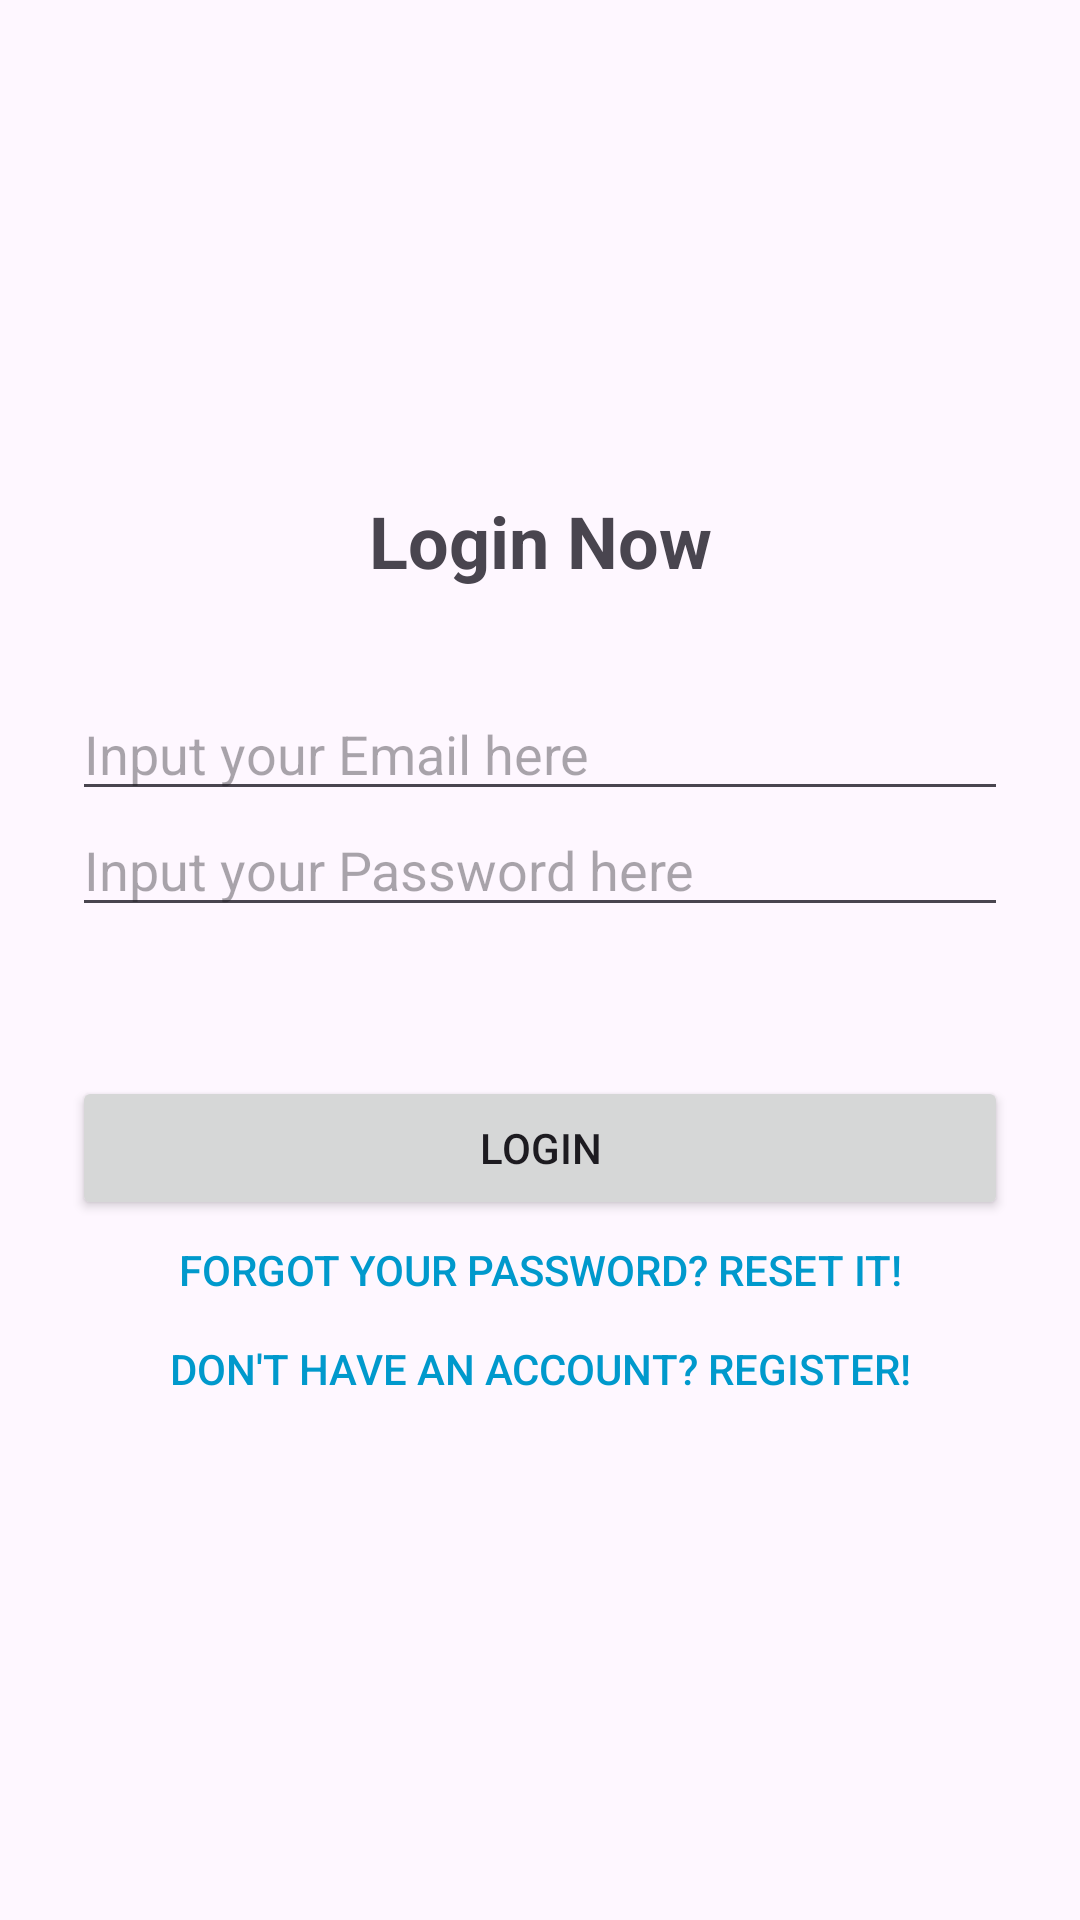

Write the Android layout XML for this screen, with the resource values it uses.
<!-- AndroidManifest.xml: application theme Theme.BudgetAndExpensesManagementSystems -->
<!-- res/layout/activity_login.xml -->
<?xml version="1.0" encoding="utf-8"?>
<androidx.constraintlayout.widget.ConstraintLayout xmlns:android="http://schemas.android.com/apk/res/android"
    xmlns:app="http://schemas.android.com/apk/res-auto"
    xmlns:tools="http://schemas.android.com/tools"
    android:layout_width="match_parent"
    android:layout_height="match_parent"
    android:padding="24dp"
    tools:context=".MainActivity">

    <TextView
        android:id="@+id/LoginTitle"
        android:layout_width="wrap_content"
        android:layout_height="wrap_content"
        android:text="Login Now"
        android:textSize="24sp"
        android:textStyle="bold"
        app:layout_constraintBottom_toBottomOf="parent"
        app:layout_constraintEnd_toEndOf="parent"
        app:layout_constraintStart_toStartOf="parent"
        app:layout_constraintTop_toTopOf="parent"
        app:layout_constraintVertical_bias="0.250"/>

    <EditText
        android:id="@+id/etName"
        android:layout_width="match_parent"
        android:layout_height="wrap_content"
        android:hint="Input your Email here"
        android:inputType="textPersonName"
        app:layout_constraintBottom_toBottomOf="parent"
        app:layout_constraintEnd_toEndOf="parent"
        app:layout_constraintHorizontal_bias="0.0"
        app:layout_constraintStart_toStartOf="parent"
        app:layout_constraintTop_toTopOf="@id/LoginTitle"
        app:layout_constraintVertical_bias="0.158"/>

    <EditText
        android:id="@+id/etPassword"
        android:layout_width="match_parent"
        android:layout_height="wrap_content"
        android:hint="Input your Password here"
        android:inputType="textPassword"
        app:layout_constraintBottom_toBottomOf="parent"
        app:layout_constraintEnd_toEndOf="parent"
        app:layout_constraintHorizontal_bias="0.0"
        app:layout_constraintStart_toStartOf="parent"
        app:layout_constraintTop_toTopOf="@id/etName"
        app:layout_constraintVertical_bias="0.112"/>

    <Button
        android:id="@+id/btnLogin"
        android:layout_width="match_parent"
        android:layout_height="wrap_content"
        android:text="Login"
        app:layout_constraintBottom_toBottomOf="parent"
        app:layout_constraintEnd_toEndOf="parent"
        app:layout_constraintHorizontal_bias="0.0"
        app:layout_constraintStart_toStartOf="parent"
        app:layout_constraintTop_toTopOf="@id/etPassword"
        app:layout_constraintVertical_bias="0.303" />

    <Button
        android:id="@+id/btnForgotPassword"
        android:layout_width="match_parent"
        android:layout_height="wrap_content"
        android:background="@android:color/transparent"
        android:text="Forgot your password? Reset it!"
        android:textColor="@android:color/holo_blue_dark"
        app:layout_constraintBottom_toBottomOf="parent"
        app:layout_constraintEnd_toEndOf="parent"
        app:layout_constraintHorizontal_bias="0.0"
        app:layout_constraintStart_toStartOf="parent"
        app:layout_constraintTop_toTopOf="@id/btnLogin"
        app:layout_constraintVertical_bias="0.195" />

    <Button
        android:id="@+id/btnGoToRegister"
        android:layout_width="match_parent"
        android:layout_height="wrap_content"
        android:background="@android:color/transparent"
        android:text="Don't have an account? Register!"
        android:textColor="@android:color/holo_blue_dark"
        app:layout_constraintBottom_toBottomOf="parent"
        app:layout_constraintEnd_toEndOf="parent"
        app:layout_constraintHorizontal_bias="0.0"
        app:layout_constraintStart_toStartOf="parent"
        app:layout_constraintTop_toTopOf="@id/btnForgotPassword"
        app:layout_constraintVertical_bias="0.195" />

</androidx.constraintlayout.widget.ConstraintLayout>
<!-- resources referenced by this layout -->
<resources>
  <style name="Theme.BudgetAndExpensesManagementSystems" parent="Base.Theme.BudgetAndExpensesManagementSystems" />
  <style name="Base.Theme.BudgetAndExpensesManagementSystems" parent="Theme.Material3.DayNight.NoActionBar">
          
          
      </style>
</resources>
